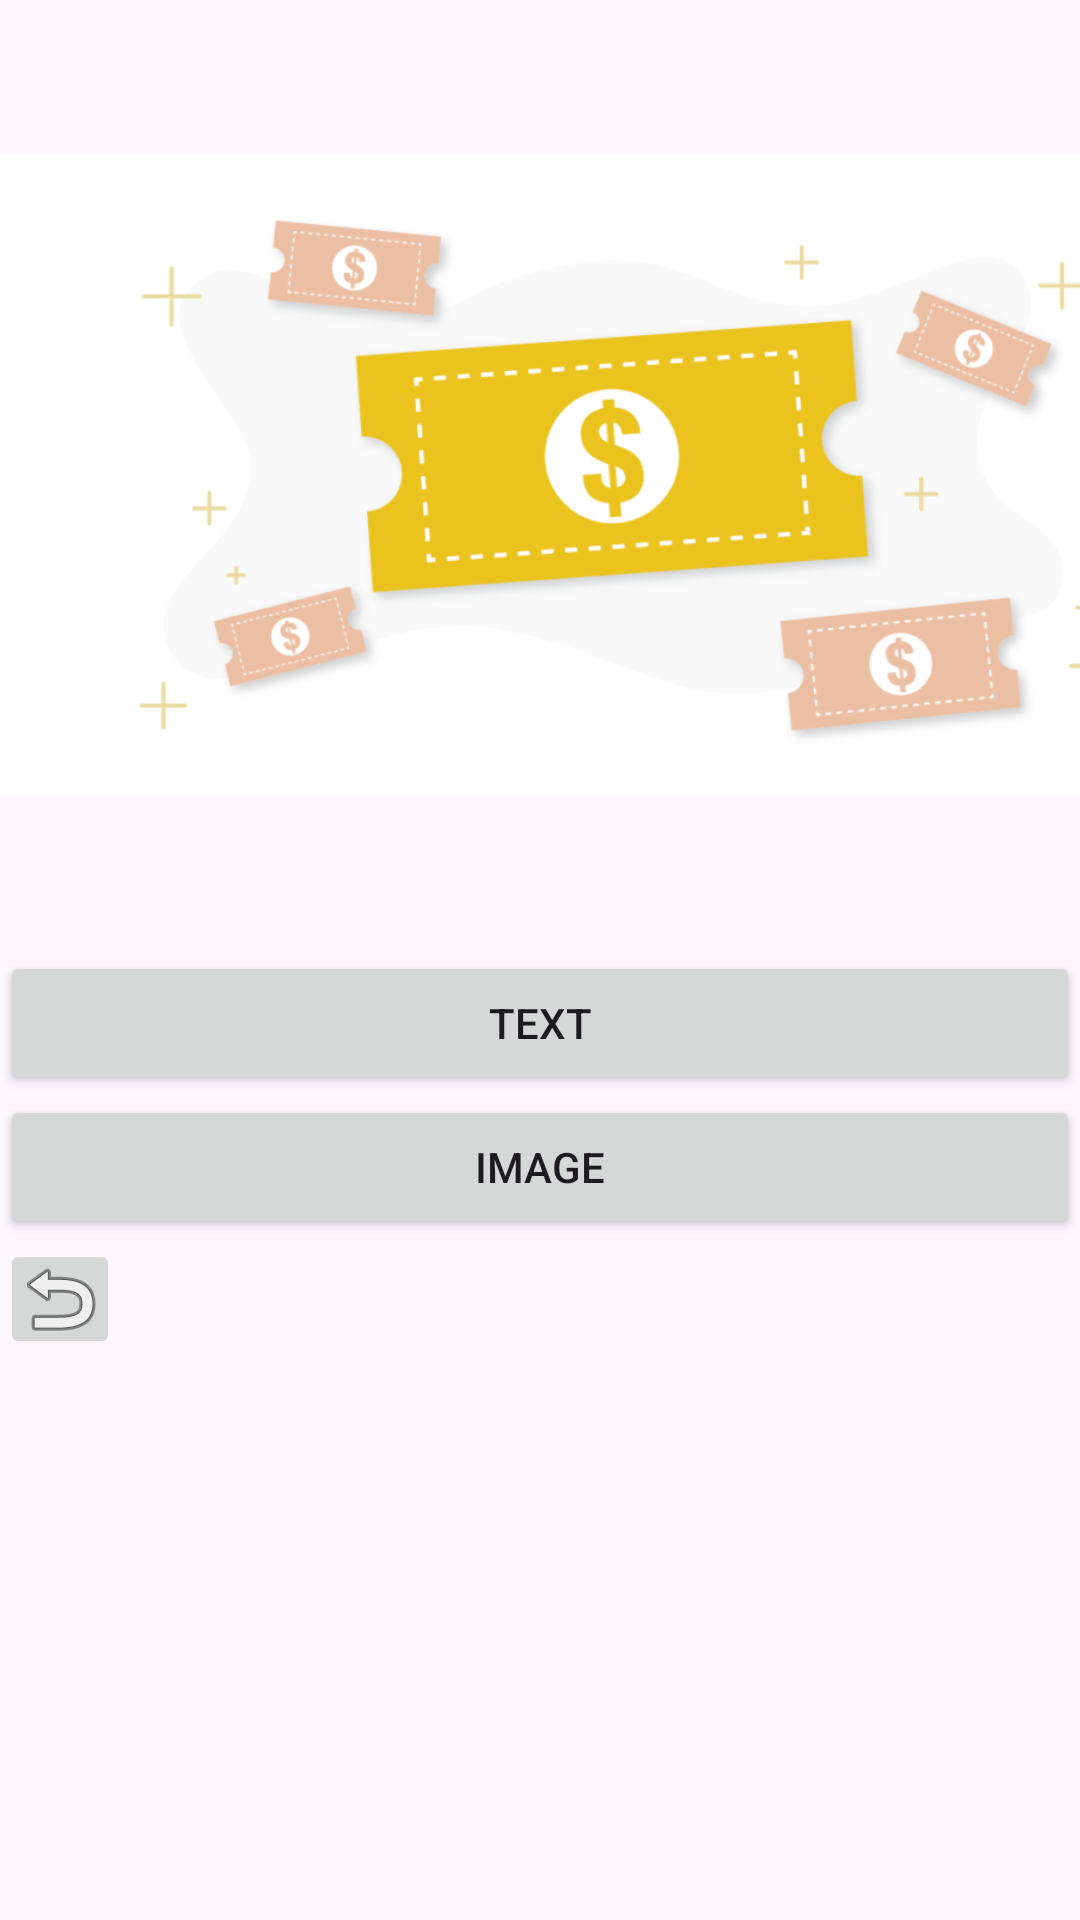

Produce the Android XML layout that renders to this screen, including the resource entries it uses.
<!-- AndroidManifest.xml: application theme Theme.Coupon -->
<!-- res/layout/activity_type.xml -->
<?xml version="1.0" encoding="utf-8"?>
<androidx.constraintlayout.widget.ConstraintLayout xmlns:android="http://schemas.android.com/apk/res/android"
    xmlns:app="http://schemas.android.com/apk/res-auto"
    xmlns:tools="http://schemas.android.com/tools"
    android:layout_width="match_parent"
    android:layout_height="match_parent"
    tools:context=".CouponTypeActivity">

    <LinearLayout
        android:layout_width="match_parent"
        android:layout_height="match_parent"

        android:orientation="vertical"
        tools:layout_editor_absoluteX="0dp"
        tools:layout_editor_absoluteY="0dp">

        <ImageView
            android:id="@+id/imageView2"
            android:layout_width="408dp"
            android:layout_height="317dp"
            android:layout_marginEnd="3dp"
            app:layout_constraintEnd_toEndOf="parent"
            app:layout_constraintStart_toStartOf="parent"
            app:layout_constraintTop_toTopOf="parent"
            app:srcCompat="@drawable/img" />

        <Button
            android:id="@+id/button3"
            android:layout_width="match_parent"
            android:layout_height="wrap_content"
            android:text="text"
            android:onClick="open_text"/>

        <Button
            android:id="@+id/button4"
            android:layout_width="match_parent"
            android:layout_height="wrap_content"
            android:text="image"
            android:onClick="open_photo"/>

        <ImageButton
            android:id="@+id/imageButton"
            android:layout_width="40dp"
            android:layout_height="40dp"
            android:onClick="back"
            app:srcCompat="@android:drawable/ic_menu_revert" />


    </LinearLayout>


</androidx.constraintlayout.widget.ConstraintLayout>
<!-- resources referenced by this layout -->
<resources>
  <!-- drawable img: png bitmap (drawable, 79576 bytes) -->
  <style name="Theme.Coupon" parent="Theme.Material3.DayNight">
          
          <item name="colorPrimary">@color/maincolor</item>
          <item name="colorPrimaryVariant">@color/purple_700</item>
          <item name="colorOnPrimary">@color/white</item>
          
          <item name="colorSecondary">@color/teal_200</item>
          <item name="colorSecondaryVariant">@color/teal_700</item>
          <item name="colorOnSecondary">@color/black</item>
          
          <item name="android:statusBarColor" tools:targetApi="l">?attr/colorPrimaryVariant</item>
          
      </style>
  <color name="maincolor">#72B2D3</color>
  <color name="purple_700">#FF3700B3</color>
  <color name="white">#FFFFFFFF</color>
  <color name="teal_200">#FF03DAC5</color>
  <color name="teal_700">#FF018786</color>
  <color name="black">#FF000000</color>
</resources>
